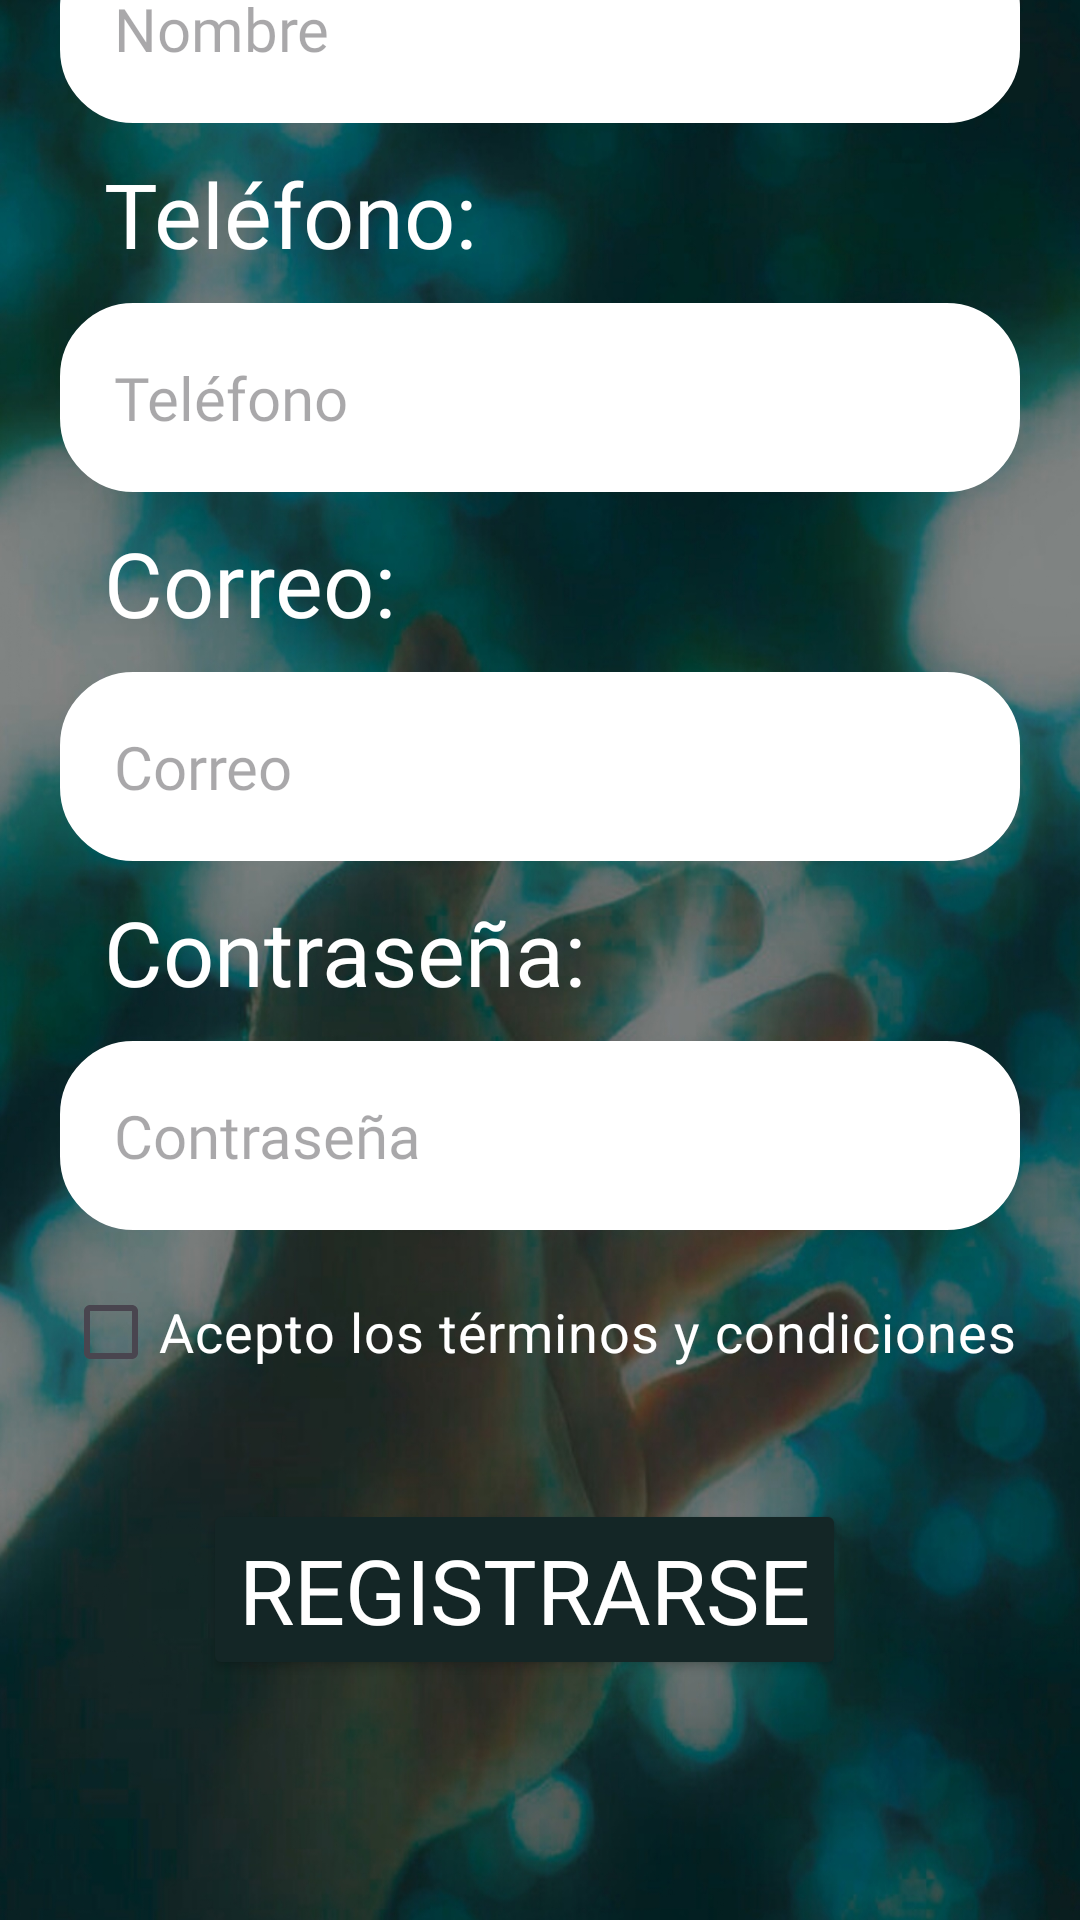

This screen was rendered from an Android layout file. Write that file and the resources it references.
<!-- AndroidManifest.xml: application theme Theme.EcoAppResponsive -->
<!-- res/layout/activity_registro_usuario.xml -->
<?xml version="1.0" encoding="utf-8"?>
<androidx.constraintlayout.widget.ConstraintLayout xmlns:android="http://schemas.android.com/apk/res/android"
    xmlns:app="http://schemas.android.com/apk/res-auto"
    xmlns:tools="http://schemas.android.com/tools"
    android:id="@+id/main"
    android:layout_width="match_parent"
    android:layout_height="match_parent"
    android:background="@drawable/darkhand"
    tools:context=".Registro_usuario">


    <TextView
        android:id="@+id/txt_registro"
        android:layout_width="wrap_content"
        android:layout_height="wrap_content"
        android:layout_centerHorizontal="true"
        android:layout_marginTop="80dp"
        android:layout_marginBottom="30dp"
        android:fontFamily="@font/serifdisplayregular"
        android:padding="16dp"
        android:text="Registro"
        android:textColor="@color/white"
        android:textSize="50sp"
        android:textStyle="bold"
        app:layout_constraintBottom_toTopOf="@+id/linearLayout4"
        app:layout_constraintEnd_toEndOf="parent"
        app:layout_constraintHorizontal_bias="0.497"
        app:layout_constraintStart_toStartOf="parent"
        app:layout_constraintTop_toTopOf="parent" />


    <ImageButton
        android:id="@+id/btnatras"
        android:layout_width="30dp"
        android:layout_height="30dp"
        android:layout_marginTop="36dp"
        app:layout_constraintEnd_toEndOf="parent"
        android:background="#00000000"
        app:layout_constraintHorizontal_bias="0.068"
        app:layout_constraintStart_toStartOf="parent"
        app:layout_constraintTop_toTopOf="parent"
        app:srcCompat="@drawable/btnback2_foreground" />

    <LinearLayout
        android:id="@+id/linearLayout4"
        android:layout_width="match_parent"
        android:layout_height="wrap_content"
        android:layout_marginBottom="12dp"
        android:orientation="vertical"
        android:padding="20dp"
        app:layout_constraintBottom_toTopOf="@+id/btn_registrarse"
        app:layout_constraintEnd_toEndOf="parent"
        app:layout_constraintHorizontal_bias="0.0"
        app:layout_constraintStart_toStartOf="parent">

        <TextView
            android:id="@+id/txt_nombre"
            android:layout_width="match_parent"
            android:layout_height="50dp"
            android:fontFamily="@font/serifdisplayregular"
            android:text="  Nombre:"
            android:textColor="@color/white"
            android:textSize="30sp"
            tools:layout_editor_absoluteX="25dp"
            tools:layout_editor_absoluteY="185dp" />

        <EditText
            android:id="@+id/editNombre"
            android:layout_width="match_parent"
            android:layout_height="wrap_content"
            android:layout_marginBottom="10dp"
            android:background="@drawable/rounded_corner"
            android:ems="10"
            android:fontFamily="@font/serifdisplayregular"
            android:hint="Nombre"
            android:inputType="text"
            android:textSize="20sp" />

        <TextView
            android:id="@+id/txt_telefono"
            android:layout_width="match_parent"
            android:layout_height="50dp"
            android:fontFamily="@font/serifdisplayregular"
            android:text="  Teléfono:"
            android:textColor="@color/white"
            android:textSize="30sp" />


        <EditText
            android:id="@+id/editTelefono"
            android:layout_width="match_parent"
            android:layout_height="wrap_content"
            android:layout_marginBottom="10dp"
            android:background="@drawable/rounded_corner"
            android:ems="10"
            android:fontFamily="@font/serifdisplayregular"
            android:hint="Teléfono"
            android:inputType="phone"
            android:textSize="20sp" />

        <TextView
            android:id="@+id/txt_correo"
            android:layout_width="match_parent"
            android:layout_height="50dp"
            android:fontFamily="@font/serifdisplayregular"
            android:text="  Correo:"
            android:textColor="@color/white"
            android:textSize="30sp" />

        <EditText
            android:id="@+id/editCorreo"
            android:layout_width="match_parent"
            android:layout_height="wrap_content"
            android:layout_marginBottom="10dp"
            android:background="@drawable/rounded_corner"
            android:ems="10"
            android:fontFamily="@font/serifdisplayregular"
            android:hint="Correo"
            android:inputType="textEmailAddress"
            android:textSize="20sp" />

        <TextView
            android:id="@+id/Contrasena"
            android:layout_width="match_parent"
            android:layout_height="50dp"
            android:fontFamily="@font/serifdisplayregular"
            android:text="  Contraseña:"
            android:textColor="@color/white"
            android:textSize="30sp" />

        <EditText
            android:id="@+id/editContrasena"
            android:layout_width="match_parent"
            android:layout_height="wrap_content"
            android:layout_marginBottom="10dp"
            android:background="@drawable/rounded_corner"
            android:ems="10"
            android:fontFamily="@font/serifdisplayregular"
            android:hint="Contraseña"
            android:inputType="textPassword"
            android:textSize="20sp"
            tools:layout_editor_absoluteX="25dp"
            tools:layout_editor_absoluteY="575dp" />

        <CheckBox
            android:id="@+id/btncheckTerminos"
            android:layout_width="wrap_content"
            android:layout_height="wrap_content"
            android:layout_gravity="center"
            android:buttonTint="@color/white"
            android:text="Acepto los términos y condiciones"
            android:textColor="@color/white"
            android:textSize="18sp"
            tools:layout_editor_absoluteX="47dp"
            tools:layout_editor_absoluteY="651dp" />
    </LinearLayout>

    <Button
        android:id="@+id/btn_registrarse"
        android:layout_width="wrap_content"
        android:layout_height="wrap_content"
        android:layout_marginBottom="80dp"
        android:backgroundTint="@color/darkgreen"
        android:fontFamily="@font/serifdisplayregular"
        android:text="Registrarse"
        android:textColor="@color/white"
        android:textSize="30sp"
        app:layout_constraintBottom_toBottomOf="parent"
        app:layout_constraintEnd_toEndOf="parent"
        app:layout_constraintHorizontal_bias="0.464"
        app:layout_constraintStart_toStartOf="parent" />

</androidx.constraintlayout.widget.ConstraintLayout>
<!-- resources referenced by this layout -->
<resources>
  <color name="darkgreen">#142626</color>
  <color name="white">#FFFFFFFF</color>
  <!-- drawable darkhand: jpg bitmap (drawable, 627819 bytes) -->
  <!-- drawable rounded_corner (drawable) -->
  <?xml version="1.0" encoding="utf-8"?>
  <shape xmlns:android="http://schemas.android.com/apk/res/android" android:shape="rectangle">
  
      <corners android:radius="24dp"></corners>
      <stroke android:width="1dp" android:color="@color/white"></stroke>
      <solid android:color="@color/white"></solid>
      <padding android:bottom="18dp" android:left="18dp" android:right="18dp" android:top="18dp"></padding>
  
  
  </shape>
  <style name="Theme.EcoAppResponsive" parent="Base.Theme.EcoAppResponsive" />
  <style name="Base.Theme.EcoAppResponsive" parent="Theme.Material3.DayNight.NoActionBar">
          
          
      </style>
</resources>
